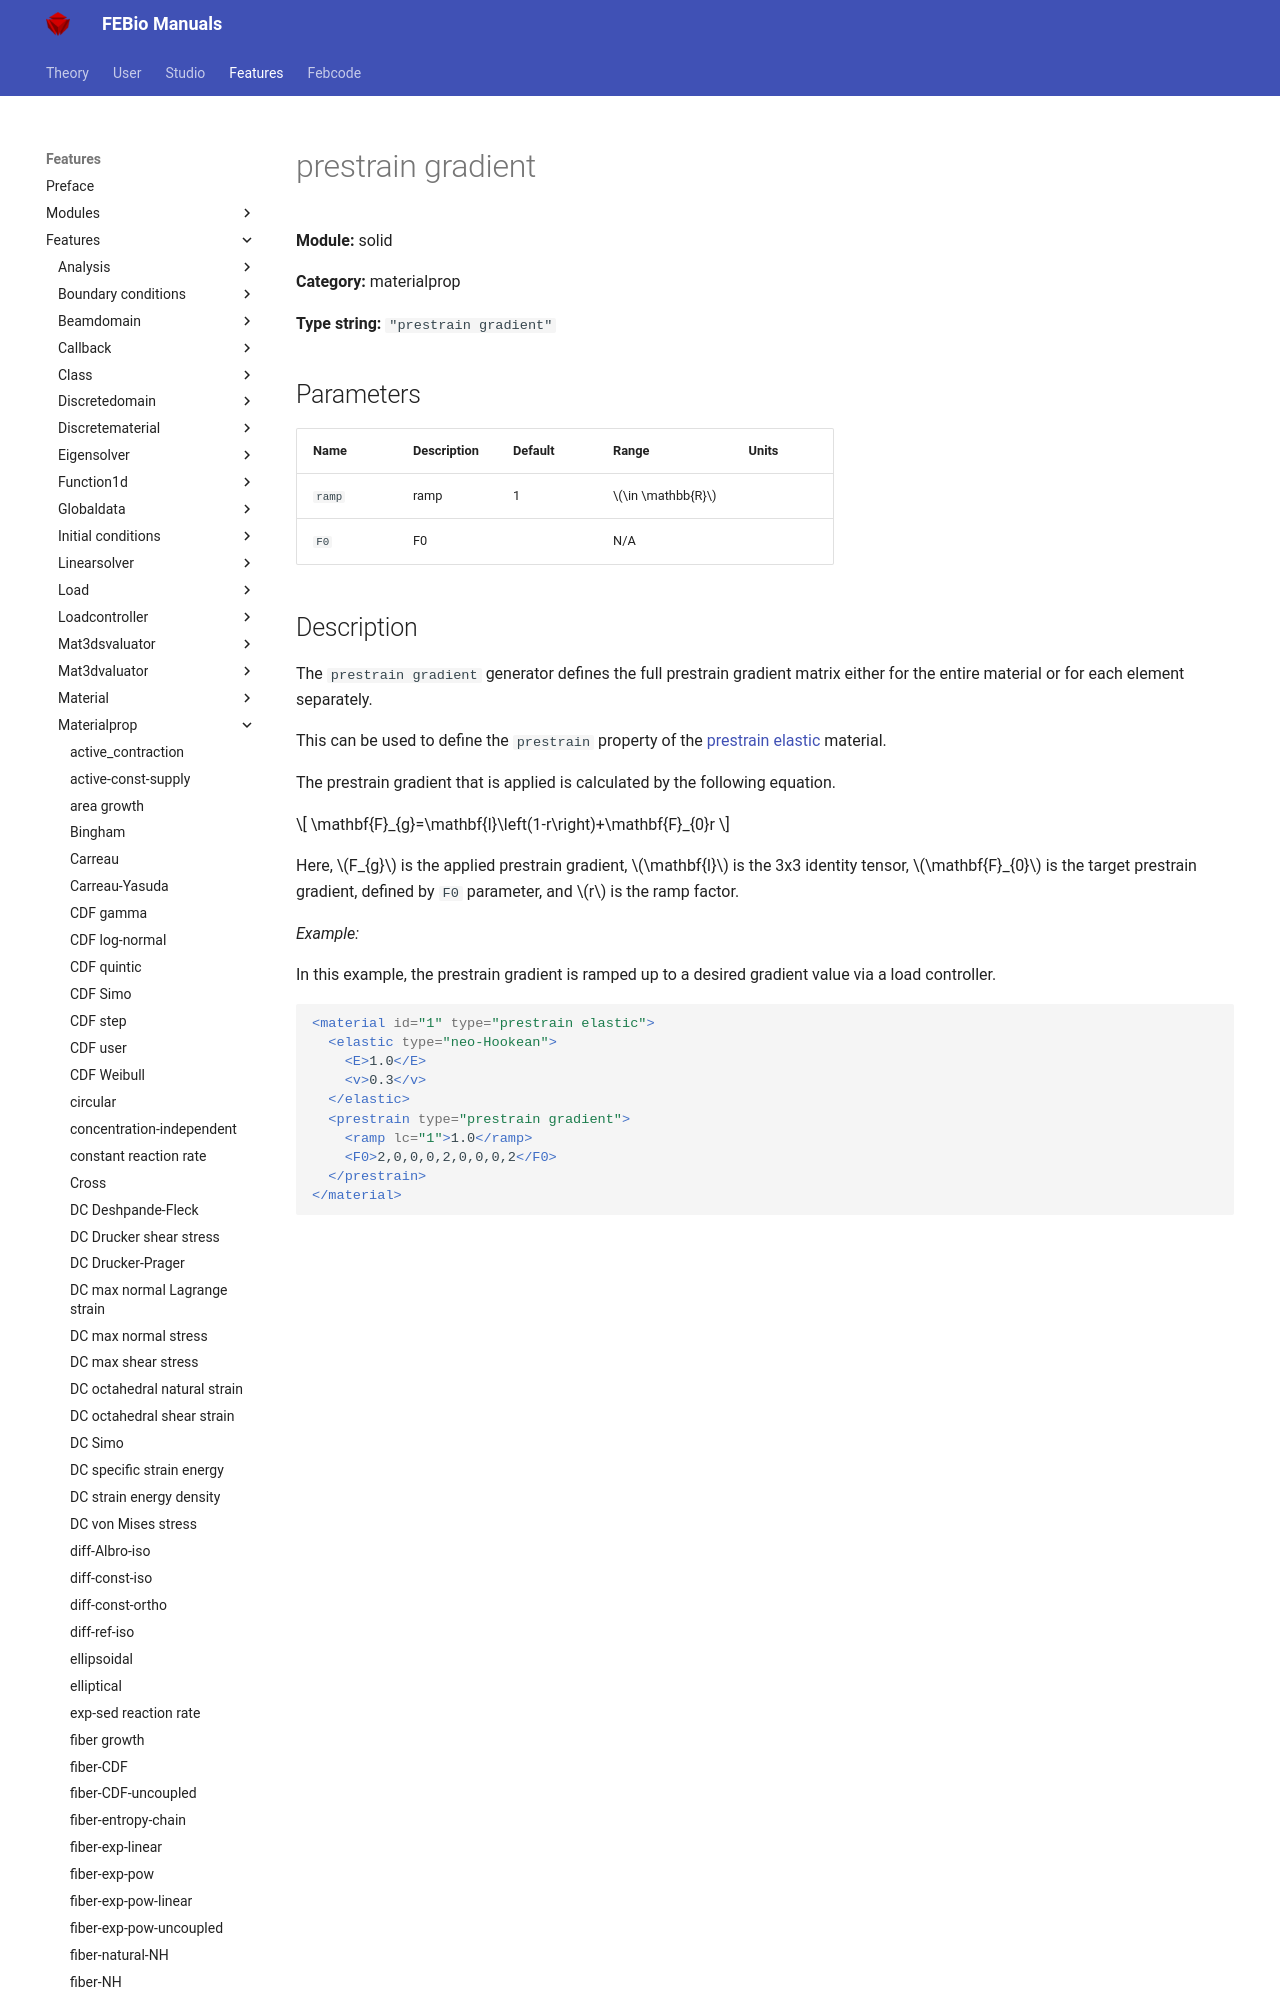

repository: febiosoftware/febio-docs · page: features/features/solid_materialprop_prestrain_gradient/index.html · generator: mkdocs

# prestrain gradient

**Module:** solid

**Category:** materialprop

**Type string:** `"prestrain gradient"`

## Parameters

| Name | Description | Default | Range | Units |
|------|-------------|---------|-------|-------|
| `ramp` | ramp | 1 | $\in \mathbb{R}$ |  |
| `F0` | F0 |  | N/A |  |
